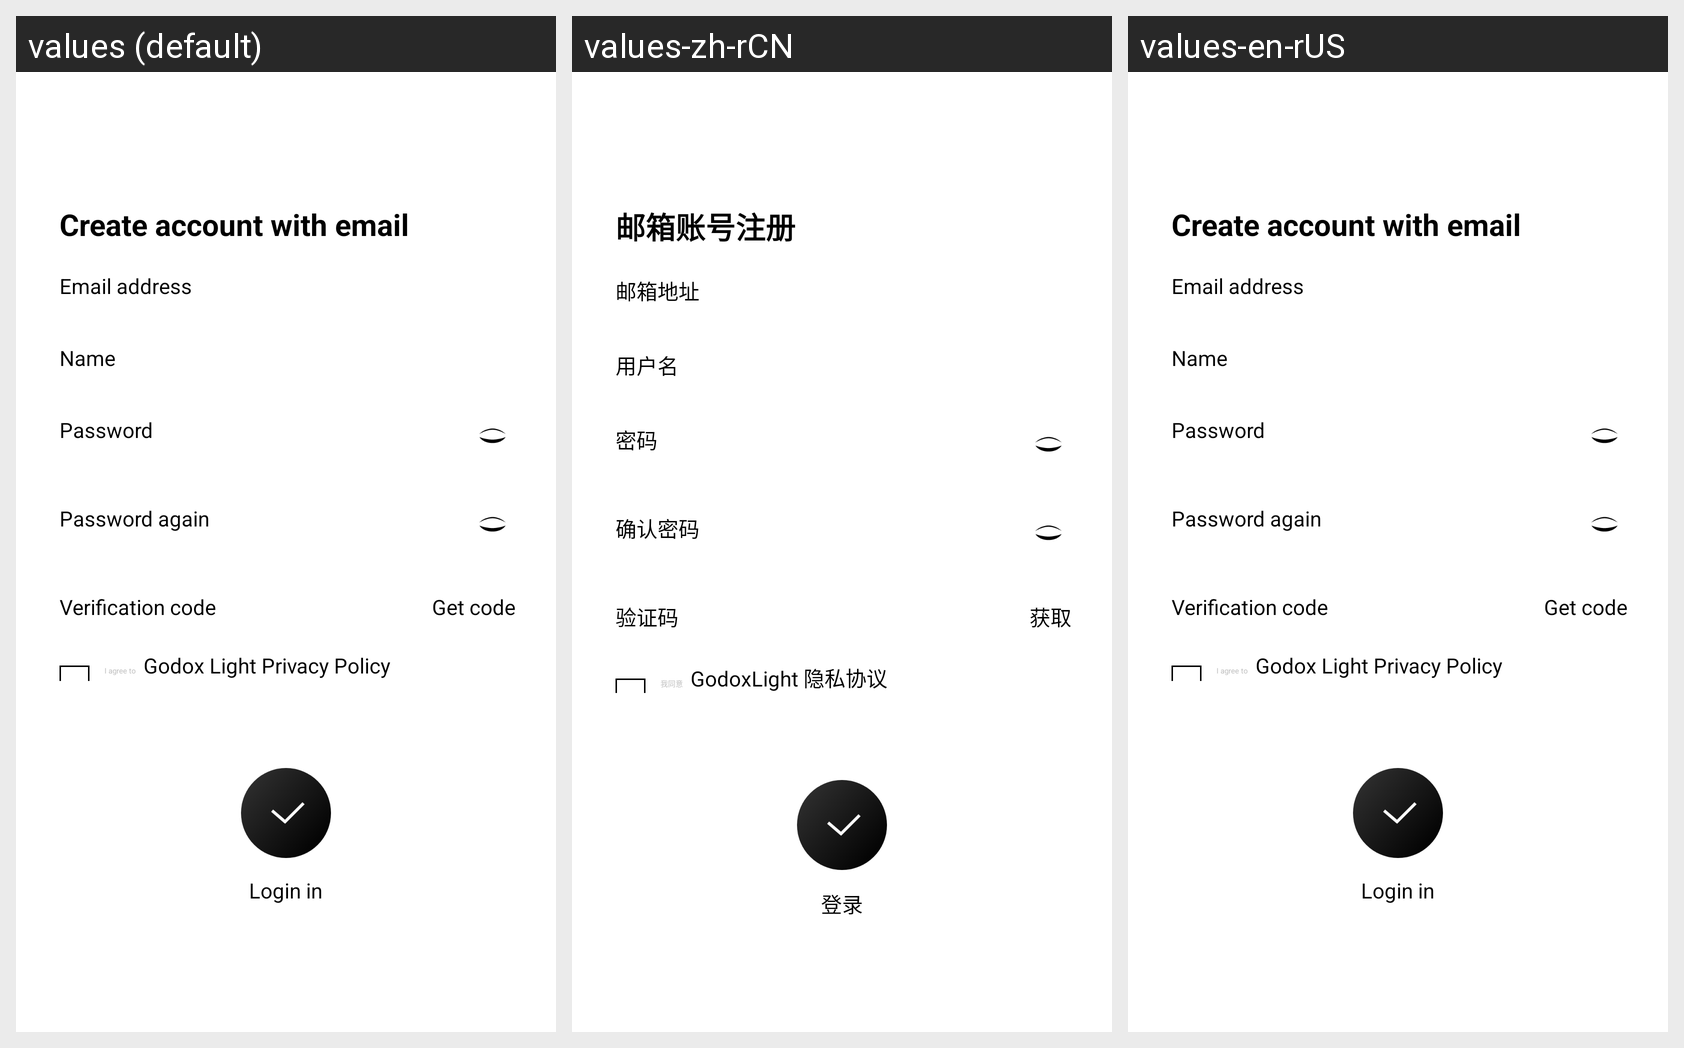

Here is an Android app screen in its default locale and in the app's own translations. Write out the translated-string differences for the strings that appear on this screen.
Android screen res/layout/activity_register.xml rendered under 3 locales, left to right: values (default), values-zh-rCN, values-en-rUS. Device: Nexus 5 (rendered at 1080×1920; each locale shown at half size, 540×960, under a caption strip naming it); theme AppTheme.
Strings drawn on this screen, with the default value and each locale's value (text and hints the layout hard-codes, and strings that could not be matched under every locale, appear in the picture but are not listed):

create_account_with_email
  values: Create account with email
  values-zh-rCN: 邮箱账号注册
  values-en-rUS: Create account with email

email_address
  values: Email address
  values-zh-rCN: 邮箱地址
  values-en-rUS: Email address

name
  values: Name
  values-zh-rCN: 用户名
  values-en-rUS: Name

password
  values: Password
  values-zh-rCN: 密码
  values-en-rUS: Password

password_again
  values: Password again
  values-zh-rCN: 确认密码
  values-en-rUS: Password again

verification_code
  values: Verification code
  values-zh-rCN: 验证码
  values-en-rUS: Verification code

get_code
  values: Get code
  values-zh-rCN: 获取
  values-en-rUS: Get code

i_agree_to
  values: I agree to
  values-zh-rCN: 我同意
  values-en-rUS: I agree to

godox_light_privacy_policy
  values: Godox Light Privacy Policy
  values-zh-rCN: GodoxLight 隐私协议
  values-en-rUS: Godox Light Privacy Policy

login_in
  values: Login in
  values-zh-rCN: 登录
  values-en-rUS: Login in
